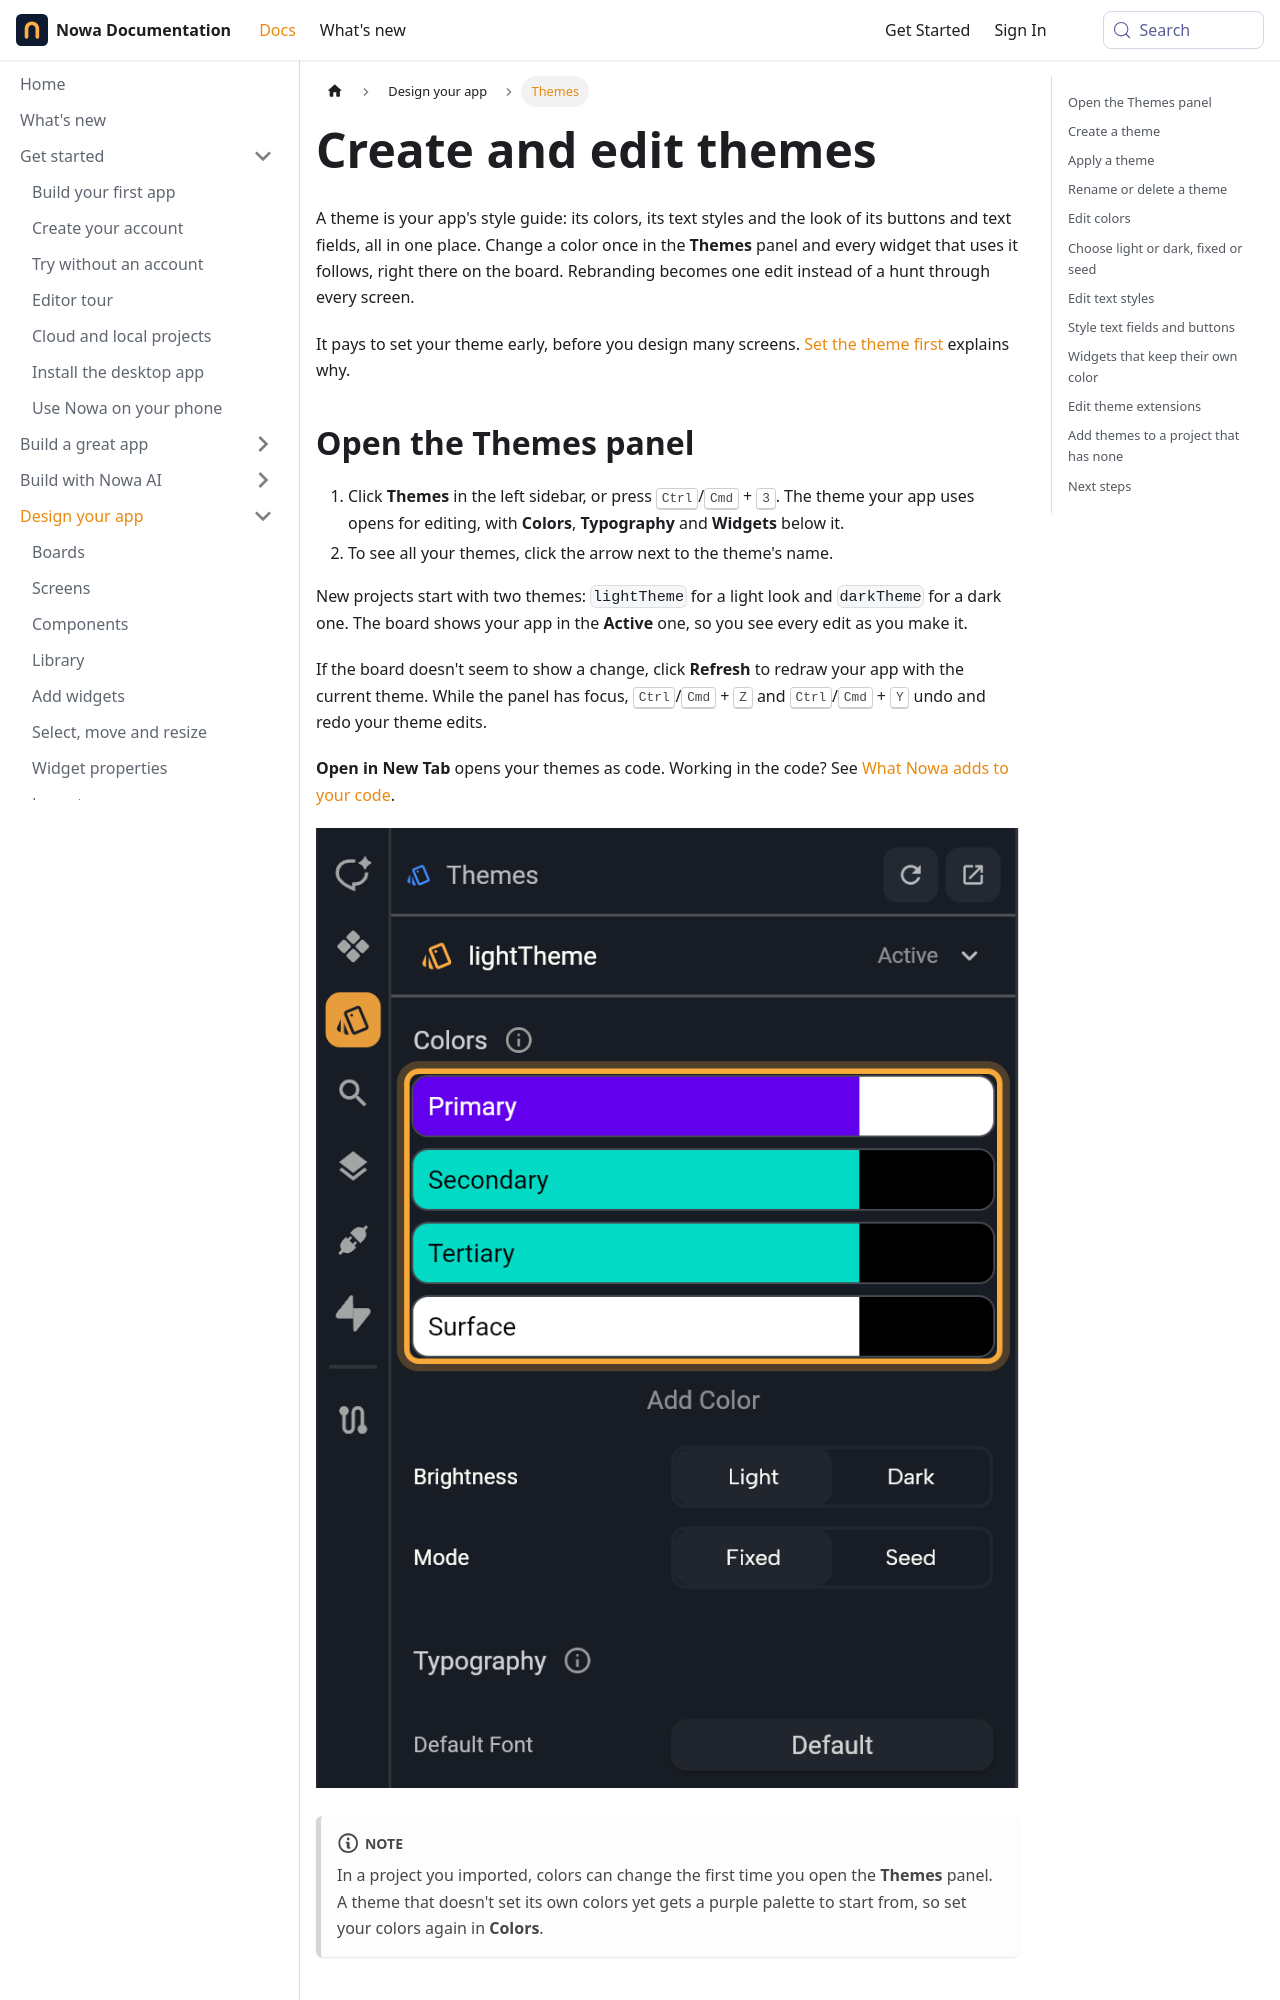

repository: nowaproj/docs · page: design/themes.html · generator: docusaurus

---
title: Create and edit themes
description: Set your app's colors, text styles and the look of its buttons and text fields in the Themes panel, so one change restyles every screen.
sidebar_label: Themes
keywords: [theme, themes panel, colors, color scheme, color roles, primary color, typography, text styles, dark mode, dark theme, light theme, seed color, scheme variant, brand colors, theme extension, Create Theme Setup, set as default, colors from, ThemeData]
---

A theme is your app's style guide: its colors, its text styles and the look of its buttons and text fields, all in one place. Change a color once in the **Themes** panel and every widget that uses it follows, right there on the board. Rebranding becomes one edit instead of a hunt through every screen.

It pays to set your theme early, before you design many screens. [Set the theme first](../guides/design-tips.md#set-the-theme-first) explains why.

## Open the Themes panel

1. Click **Themes** in the left sidebar, or press <kbd>Ctrl</kbd>/<kbd>Cmd</kbd> + <kbd>3</kbd>. The theme your app uses opens for editing, with **Colors**, **Typography** and **Widgets** below it.
2. To see all your themes, click the arrow next to the theme's name.

New projects start with two themes: `lightTheme` for a light look and `darkTheme` for a dark one. The board shows your app in the **Active** one, so you see every edit as you make it.

If the board doesn't seem to show a change, click **Refresh** to redraw your app with the current theme. While the panel has focus, <kbd>Ctrl</kbd>/<kbd>Cmd</kbd> + <kbd>Z</kbd> and <kbd>Ctrl</kbd>/<kbd>Cmd</kbd> + <kbd>Y</kbd> undo and redo your theme edits.

**Open in New Tab** opens your themes as code. Working in the code? See [What Nowa adds to your code](../code/generated-code.md#themes).

![The Themes panel with lightTheme active (the Active label and a menu arrow): the header with the Refresh and Open in New Tab buttons, the Colors tiles (Primary, Secondary, Tertiary and Surface, highlighted), Add Color, the Brightness (Light, Dark) and Mode (Fixed, Seed) switches, and the start of Typography with the Default Font button.](/img/docs/design/design-themes-1.png)

:::note
In a project you imported, colors can change the first time you open the **Themes** panel. A theme that doesn't set its own colors yet gets a purple palette to start from, so set your colors again in **Colors**.
:::
